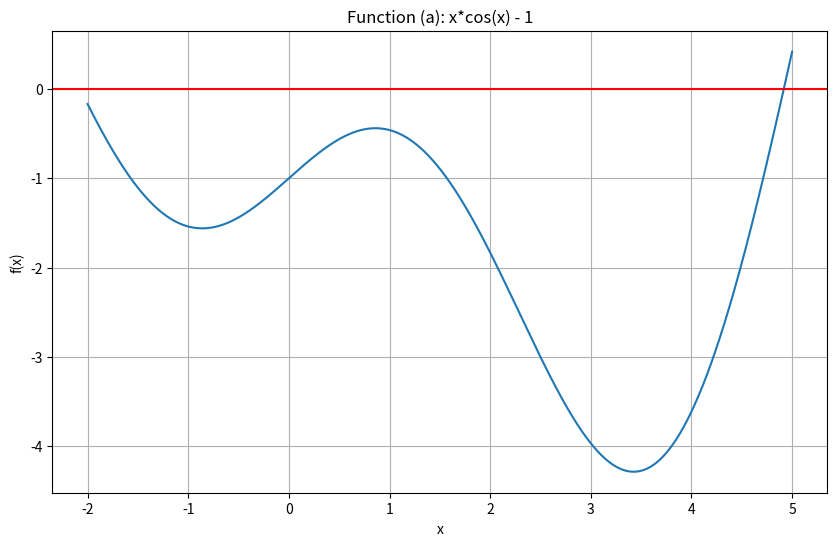
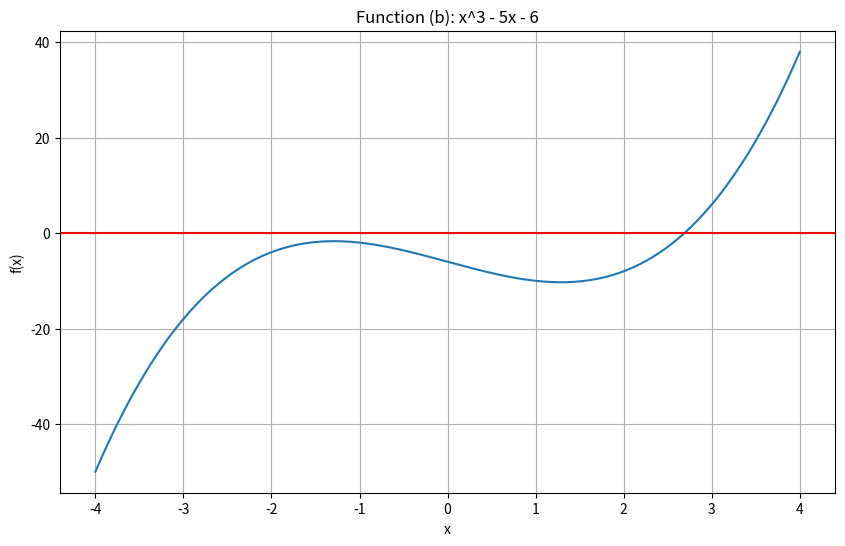
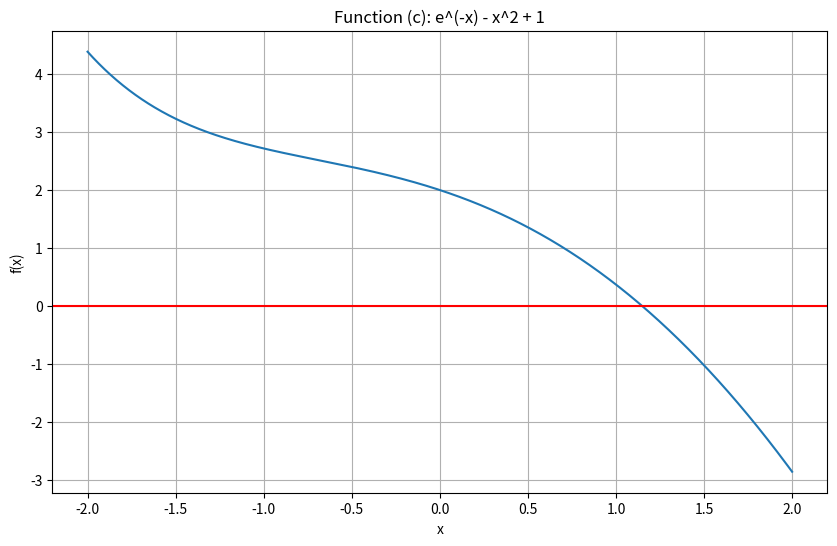

Generate these figures, in order, with matplotlib:
from numpy import cos, sin, exp
import matplotlib.pyplot as plt
import numpy as np

def newton_approx(f=lambda x: x, f_der=lambda _: 1, x0=1.0, epsilon=1e-16, max_iter=100):
    x = x0
    iterations = 0

    while abs(f(x)) > epsilon and iterations < max_iter:
        if abs(f_der(x)) < 1e-10:
            raise ValueError("Derivative too close to zero - divergent")
        x = x - f(x)/f_der(x)
        iterations += 1

    return x, iterations

def f1(x):
    return x * cos(x) - 1

def f1_der(x):
    return cos(x) - x * sin(x)

def f2(x):
    return x**3 - 5*x - 6

def f2_der(x):
    return 3 * x**2 - 5

def f3(x):
    return exp(-x) - x**2 + 1

def f3_der(x):
    return -exp(-x) - 2*x

def plot_function(f, x_range, title):
    x = np.linspace(x_range[0], x_range[1], 1000)
    y = [f(xi) for xi in x]

    plt.figure(figsize=(10, 6))
    plt.plot(x, y)
    plt.axhline(y=0, color='r', linestyle='-')
    plt.grid(True)
    plt.title(title)
    plt.xlabel('x')
    plt.ylabel('f(x)')
    plt.show()

def compare_methods(f, f_der, x0_values, epsilon_values, title):
    results = []

    for x0 in x0_values:
        for eps in epsilon_values:
            try:
                root, iterations = newton_approx(f, f_der, x0, eps)
                results.append({
                    'x0': x0,
                    'epsilon': eps,
                    'root': root,
                    'iterations': iterations,
                    'final_error': abs(f(root))
                })
            except ValueError as e:
                print(f"Error with x0={x0}, epsilon={eps}: {e}")

    # Print results in a table format
    print(f"\nResults for {title}:")
    print(f"{'x0':^10} | {'epsilon':^12} | {'root':^15} | {'iterations':^10} | {'final error':^12}")
    print("-" * 65)

    for r in results:
        print(f"{r['x0']:^10} | {r['epsilon']:^12.1e} | {r['root']:^15.10f} | {r['iterations']:^10} | {r['final_error']:^12.2e}")

    return results

def get_different_roots(results, epsilon=1e-4):
    roots = [] 
    for element in results:
        root = element['root']
        if len(roots) == 0:
            roots.append(root)
        for other in roots:
            if abs(root - other) > epsilon:
                roots.append(root)
    return roots


def main():
    epsilon_values = [1e-6, 1e-10, 1e-14]
    x0_values = [0.5, 1.0, 2.0]

    plot_function(f1, [-2, 5], "Function (a): x*cos(x) - 1")
    plot_function(f2, [-4, 4], "Function (b): x^3 - 5x - 6")
    plot_function(f3, [-2, 2], "Function (c): e^(-x) - x^2 + 1")

    print("\n=== NEWTON'S METHOD COMPARISONS ===")

    print("\nEquation (a): x*cos(x) = 1")
    results_a = compare_methods(f1, f1_der, x0_values, epsilon_values, "x*cos(x) = 1")

    print("\nEquation (b): x^3 - 5x - 6 = 0")
    results_b = compare_methods(f2, f2_der, x0_values, epsilon_values, "x^3 - 5x - 6 = 0")

    print("\nEquation (c): e^(-x) = x^2 - 1")
    results_c = compare_methods(f3, f3_der, x0_values, epsilon_values, "e^(-x) = x^2 - 1")

    print("\n=== FINAL SOLUTIONS ===") 
    solutions_a = get_different_roots(results_a)
    print(f"Solution for x*cos(x) = 1: x ≈ {solutions_a} (found in iterations)")

    solutions_b = get_different_roots(results_b)
    print(f"Solution for x^3 - 5x - 6 = 0: x ≈ {solutions_b} (found in iterations)")

    solutions_c  = get_different_roots(results_c)
    print(f"Solution for e^(-x) = x^2 - 1: x ≈ {solutions_c} (found in iterations)")

if __name__ == "__main__":
    main()
